Run: headless pygame with SDL's dummy video driver; simulated clock (each Clock.tick advances the game by its frame time, no real sleeping); random seed 0; keys injected as events and as key.get_pressed() state; mouse plan: one left click at the window centre at the start of phase 2, then a move to the lower-right quarter at the start of phase 3; restart key R tapped at the start of phases 3 and 4.
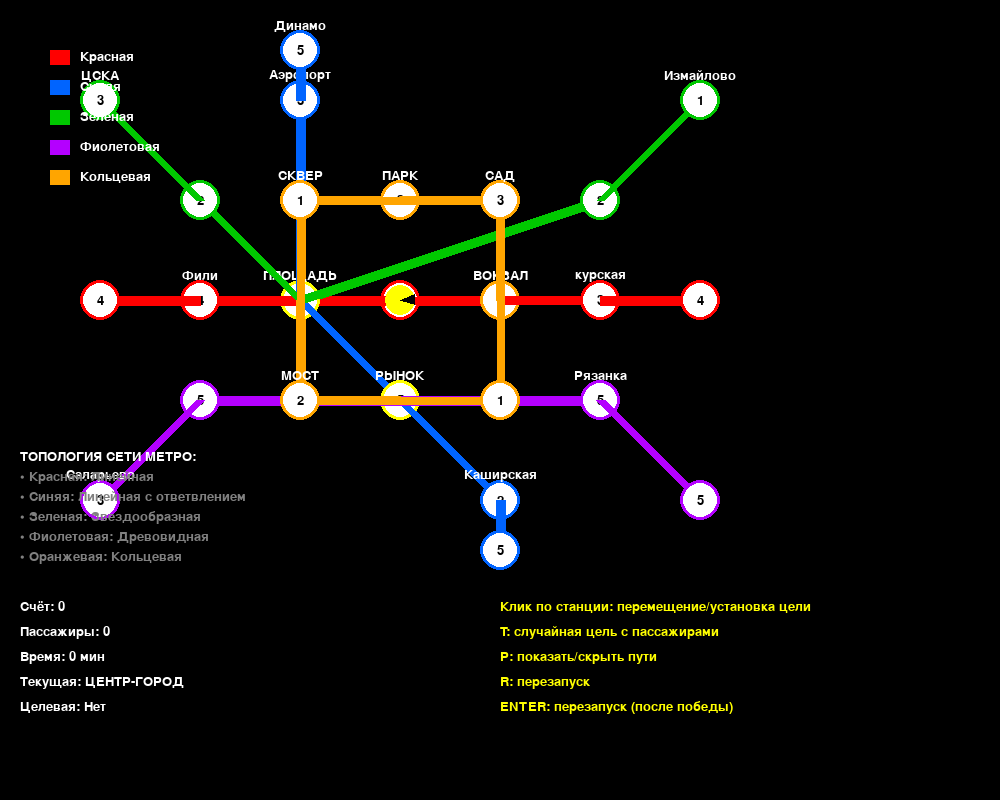
Frame 1 of 4 · flips 1–60 · no input
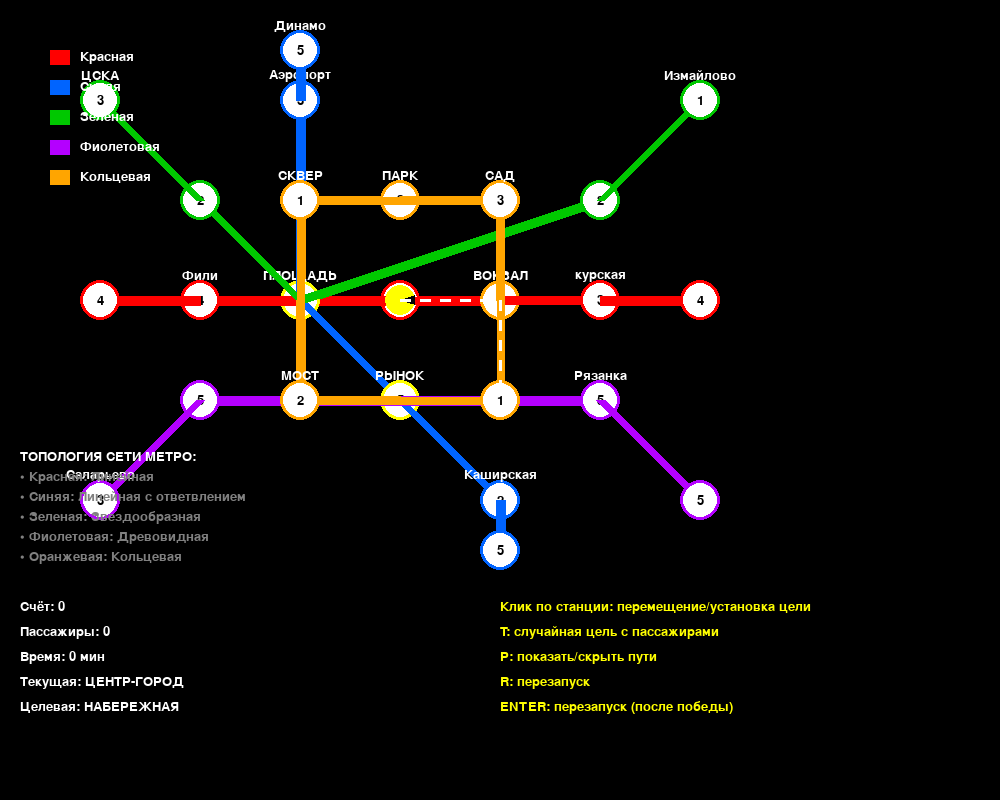
Frame 2 of 4 · flips 61–180 · clicked the window centre · tapped SPACE, RETURN · held RIGHT (→), D
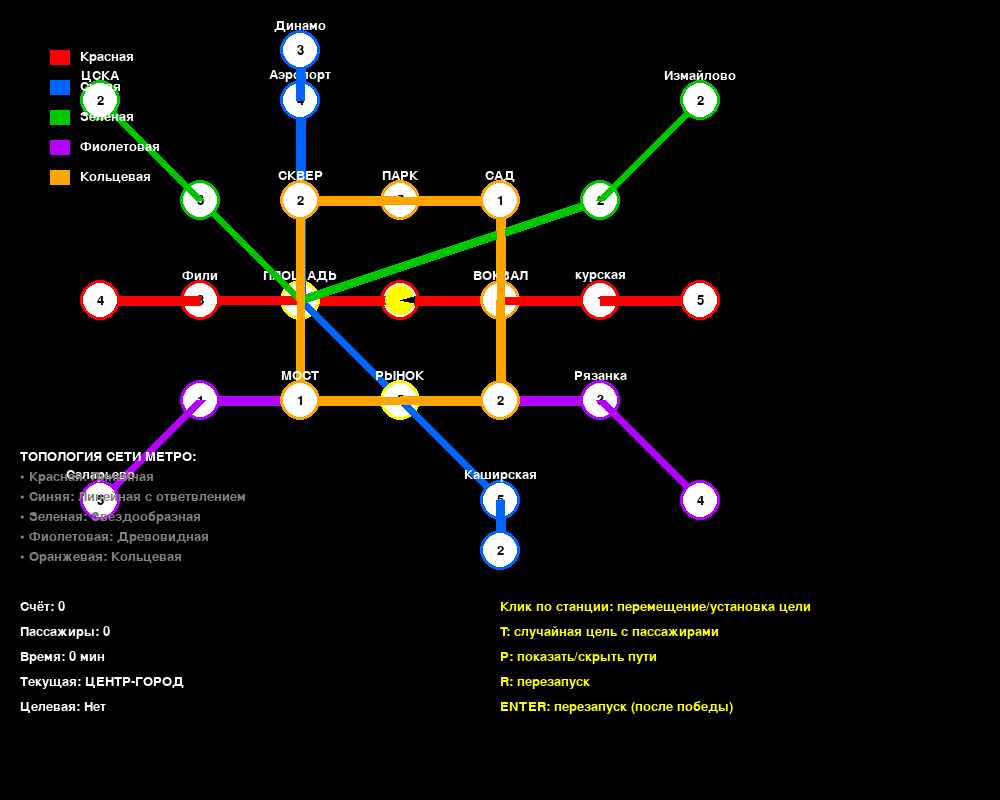
Frame 3 of 4 · flips 181–300 · moved the mouse to the lower-right quarter · tapped R · held DOWN (↓), S
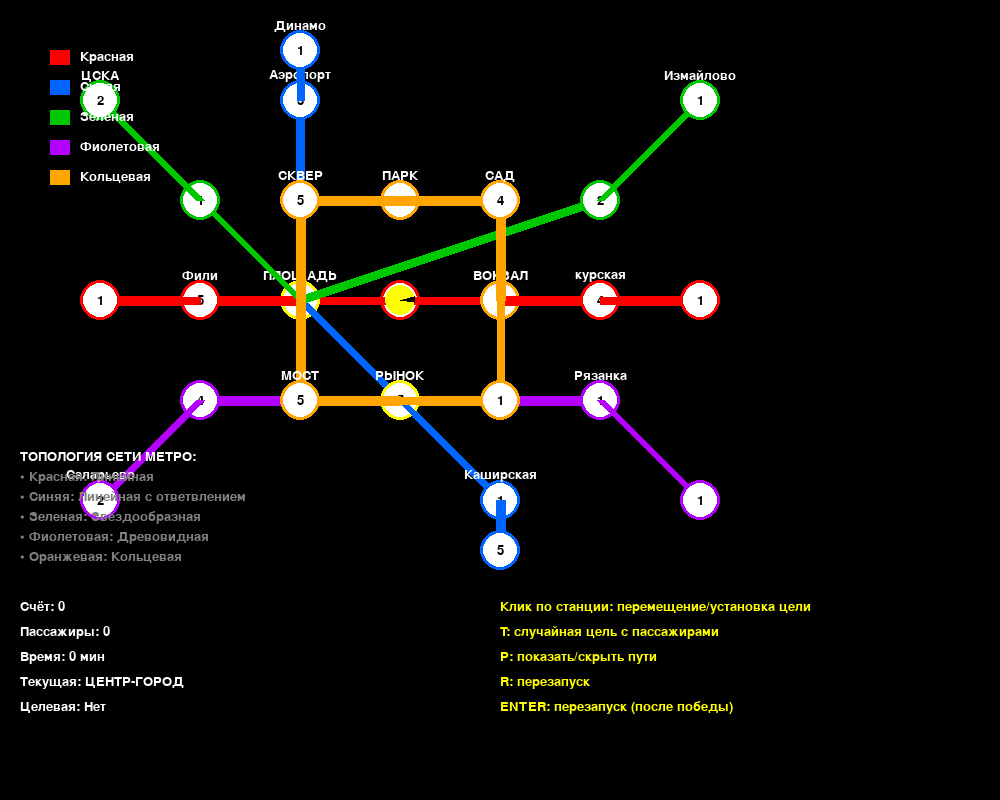
Frame 4 of 4 · flips 301–420 · tapped R · held LEFT (←), A, UP (↑), W

The pygame program that drew these frames:

import pygame
import math
import random
from pygame.locals import *

# Константы
SCREEN_WIDTH = 1000
SCREEN_HEIGHT = 800
NODE_RADIUS = 20
LINE_WIDTH = 8

# Цвета линий метро
BLACK = (0, 0, 0)
WHITE = (255, 255, 255)
RED = (255, 0, 0)
BLUE = (0, 100, 255)
GREEN = (0, 200, 0)
YELLOW = (255, 255, 0)
PURPLE = (180, 0, 255)
ORANGE = (255, 165, 0)
BROWN = (165, 42, 42)
PINK = (255, 192, 203)
GRAY = (128, 128, 128)

class MetroStation:
    """Станция метро - узел в топологии"""
    def __init__(self, station_id, name, x, y, lines):
        self.id = station_id
        self.name = name
        self.x = x
        self.y = y
        self.lines = lines  # Список линий, проходящих через станцию
        self.connections = []  # Соседние станции
        self.passengers = random.randint(1, 5)  # Количество пассажиров
        self.visited = False
    
    def add_connection(self, target_station, line, travel_time):
        """Добавляет связь с другой станцией"""
        self.connections.append({
            'station': target_station,
            'line': line,
            'time': travel_time,
            'direction': self.calculate_direction(target_station)
        })
    
    def calculate_direction(self, target_station):
        """Вычисляет направление движения к целевой станции"""
        dx = target_station.x - self.x
        dy = target_station.y - self.y
        
        if abs(dx) > abs(dy):
            return "right" if dx > 0 else "left"
        else:
            return "down" if dy > 0 else "up"
    
    def draw(self, screen, font):
        """Отрисовка станции"""
        # Рисуем связи сначала (под станциями)
        for connection in self.connections:
            target = connection['station']
            line_color = connection['line'].color
            
            # Толщина линии зависит от количества пассажиров
            width = LINE_WIDTH + min(10, self.passengers // 2)
            pygame.draw.line(screen, line_color, 
                           (self.x, self.y), (target.x, target.y), width)
        
        # Рисуем саму станцию
        color = self.get_station_color()
        pygame.draw.circle(screen, color, (self.x, self.y), NODE_RADIUS)
        pygame.draw.circle(screen, WHITE, (self.x, self.y), NODE_RADIUS - 3)
        
        # Отображаем количество пассажиров
        if self.passengers > 0:
            text = font.render(str(self.passengers), True, BLACK)
            text_rect = text.get_rect(center=(self.x, self.y))
            screen.blit(text, text_rect)
        
        # Название станции
        if len(self.name) < 10:  # Только короткие названия
            name_text = font.render(self.name, True, WHITE)
            name_rect = name_text.get_rect(center=(self.x, self.y - 25))
            screen.blit(name_text, name_rect)
    
    def get_station_color(self):
        """Цвет станции в зависимости от количества линий"""
        if len(self.lines) >= 3:
            return YELLOW  # Пересадочный узел
        elif len(self.lines) == 2:
            return ORANGE  # Станция пересадки
        else:
            return self.lines[0].color  # Обычная станция

class MetroLine:
    """Линия метро"""
    def __init__(self, line_id, name, color, stations):
        self.id = line_id
        self.name = name
        self.color = color
        self.stations = stations  # Упорядоченный список станций
    
    def add_station(self, station, position=None):
        """Добавляет станцию в линию"""
        if position is None:
            self.stations.append(station)
        else:
            self.stations.insert(position, station)
        
        # Добавляем линию в список линий станции
        if self not in station.lines:
            station.lines.append(self)

class MetroNetwork:
    """Сеть метро - графовая топология"""
    def __init__(self):
        self.stations = []
        self.lines = []
        self.setup_metro_network()
    
    def setup_metro_network(self):
        """Создаем сеть метро с разной топологией"""
        
        # Создаем линии метро
        self.lines = [
            MetroLine(0, "Красная", RED, []),
            MetroLine(1, "Синяя", BLUE, []),
            MetroLine(2, "Зеленая", GREEN, []),
            MetroLine(3, "Фиолетовая", PURPLE, []),
            MetroLine(4, "Кольцевая", ORANGE, [])
        ]
        
        # Создаем станции (располагаем в виде графа)
        station_positions = [
            # Центральные станции
            (400, 300, "ЦЕНТР-ГОРОД"),      # 0
            (300, 300, "ПЛОЩАДЬ"),          # 1
            (500, 300, "ВОКЗАЛ"),           # 2
            (400, 200, "ПАРК"),             # 3
            (400, 400, "РЫНОК"),            # 4
            
            # Красная линия
            (200, 300, "Фили"),         # 5
            (100, 300, "МоскваСити"),       # 6
            (600, 300, "курская"),        # 7
            (700, 300, "Андроновка"),      # 8
            
            # Синяя линия  
            (300, 100, "Аэропорт"),         # 9
            (300, 50, "Динамо"),        # 10
            (500, 500, "Каширская"),            # 11
            (500, 550, "Кантемировская"),          # 12
            
            # Зеленая линия
            (200, 200, "УНИВЕРСИТЕТ"),      # 13
            (100, 100, "ЦСКА"),          # 14
            (600, 200, "Сокольники"),            # 15
            (700, 100, "Измайлово"),            # 16
            
            # Фиолетовая линия
            (200, 400, "ВоробьевыГоры"),          # 17
            (100, 500, "Саларьево"),            # 18
            (600, 400, "Рязанка"),           # 19
            (700, 500, "Котельники"),          # 20
            
            # Кольцевая линия
            (300, 400, "МОСТ"),             # 21
            (500, 200, "САД"),              # 22
            (300, 200, "СКВЕР"),            # 23
            (500, 400, "НАБЕРЕЖНАЯ")        # 24
        ]
        
        # Создаем станции
        for i, (x, y, name) in enumerate(station_positions):
            station = MetroStation(i, name, x, y, [])
            self.stations.append(station)
        
        # Настраиваем линии метро
        
        # КРАСНАЯ ЛИНИЯ (линейная топология)
        red_stations = [6, 5, 1, 0, 2, 7, 8]
        for station_id in red_stations:
            self.lines[0].add_station(self.stations[station_id])
        
        # СИНЯЯ ЛИНИЯ (линейная с ответвлением)
        blue_stations = [10, 9, 1, 4, 11, 12]
        for station_id in blue_stations:
            self.lines[1].add_station(self.stations[station_id])
        
        # ЗЕЛЕНАЯ ЛИНИЯ (звездообразная топология)
        green_stations = [14, 13, 1, 15, 16]
        for station_id in green_stations:
            self.lines[2].add_station(self.stations[station_id])
        
        # ФИОЛЕТОВАЯ ЛИНИЯ (древовидная топология)
        purple_stations = [18, 17, 4, 19, 20]
        for station_id in purple_stations:
            self.lines[3].add_station(self.stations[station_id])
        
        # КОЛЬЦЕВАЯ ЛИНИЯ (циклическая топология)
        ring_stations = [21, 4, 24, 2, 22, 3, 23, 1, 21]  # Замыкаем кольцо
        for station_id in ring_stations:
            self.lines[4].add_station(self.stations[station_id])
        
        # Создаем связи между станциями
        self.create_connections()
    
    def create_connections(self):
        """Создаем связи между станциями на основе линий"""
        for line in self.lines:
            for i in range(len(line.stations) - 1):
                current = line.stations[i]
                next_station = line.stations[i + 1]
                
                # Добавляем двустороннюю связь
                current.add_connection(next_station, line, random.randint(1, 3))
                next_station.add_connection(current, line, random.randint(1, 3))
    
    def find_shortest_path(self, start_id, end_id):
        """Поиск кратчайшего пути между станциями (алгоритм Дейкстры)"""
        distances = {station.id: float('inf') for station in self.stations}
        previous = {station.id: None for station in self.stations}
        distances[start_id] = 0
        
        unvisited = set(station.id for station in self.stations)
        
        while unvisited:
            # Находим станцию с минимальным расстоянием
            current_id = min(unvisited, key=lambda id: distances[id])
            unvisited.remove(current_id)
            
            # Если достигли цели
            if current_id == end_id:
                break
            
            current_station = self.stations[current_id]
            
            # Обновляем расстояния до соседей
            for connection in current_station.connections:
                neighbor = connection['station']
                travel_time = connection['time']
                
                if neighbor.id in unvisited:
                    new_distance = distances[current_id] + travel_time
                    if new_distance < distances[neighbor.id]:
                        distances[neighbor.id] = new_distance
                        previous[neighbor.id] = current_id
        
        # Восстанавливаем путь
        path = []
        current_id = end_id
        while current_id is not None:
            path.append(current_id)
            current_id = previous[current_id]
        
        return list(reversed(path)), distances[end_id]
    
    def draw(self, screen, font):
        """Отрисовка всей сети метро"""
        # Сначала рисуем линии
        for line in self.lines:
            for i in range(len(line.stations) - 1):
                start = line.stations[i]
                end = line.stations[i + 1]
                pygame.draw.line(screen, line.color, 
                               (start.x, start.y), (end.x, end.y), LINE_WIDTH)
        
        # Затем рисуем станции
        for station in self.stations:
            station.draw(screen, font)
        
        # Легенда линий
        self.draw_legend(screen, font)
    
    def draw_legend(self, screen, font):
        """Отрисовка легенды линий метро"""
        legend_x = 50
        legend_y = 50
        
        for i, line in enumerate(self.lines):
            # Цвет линии
            pygame.draw.rect(screen, line.color, (legend_x, legend_y + i*30, 20, 15))
            # Название линии
            text = font.render(line.name, True, WHITE)
            screen.blit(text, (legend_x + 30, legend_y + i*30))

class MetroPacman:
    def __init__(self, metro_network):
        self.network = metro_network
        self.current_station = metro_network.stations[0]  # Начинаем с центра
        self.passengers_collected = 0
        self.total_time = 0
        self.score = 0
        self.path_traveled = [0]
        self.target_station = None
    
    def move_to_station(self, station_id):
        """Перемещение на указанную станцию"""
        target_station = self.network.stations[station_id]
        
        # Проверяем есть ли прямое соединение
        for connection in self.current_station.connections:
            if connection['station'].id == station_id:
                # Перемещаемся
                self.total_time += connection['time']
                self.current_station = target_station
                self.path_traveled.append(station_id)
                
                # Собираем пассажиров
                if target_station.passengers > 0:
                    self.passengers_collected += target_station.passengers
                    self.score += target_station.passengers * 10
                    target_station.passengers = 0
                    target_station.visited = True
                
                return True
        
        return False
    
    def set_target(self, station_id):
        """Устанавливает целевую станцию"""
        self.target_station = self.network.stations[station_id]
    
    def draw(self, screen):
        """Отрисовка Pacman"""
        x, y = self.current_station.x, self.current_station.y
        
        # Рисуем Pacman
        size = NODE_RADIUS - 5
        pygame.draw.circle(screen, YELLOW, (x, y), size)
        
        # Анимация рта
        time = pygame.time.get_ticks() * 0.01
        mouth_angle = (math.sin(time) + 1) * 20 + 20
        
        # Рот
        start_angle = math.radians(-mouth_angle // 2)
        end_angle = math.radians(mouth_angle // 2)
        
        mouth_points = [
            (x, y),
            (x + size * math.cos(start_angle), y + size * math.sin(start_angle)),
            (x + size * math.cos(end_angle), y + size * math.sin(end_angle))
        ]
        pygame.draw.polygon(screen, BLACK, mouth_points)
        
        # Если есть целевая станция, рисуем путь к ней
        if self.target_station:
            self.draw_path_to_target(screen)
    
    def draw_path_to_target(self, screen):
        """Отрисовка пути к целевой станции"""
        if self.current_station.id == self.target_station.id:
            return
        
        path, _ = self.network.find_shortest_path(
            self.current_station.id, self.target_station.id
        )
        
        # Рисуем путь пунктирной линией
        for i in range(len(path) - 1):
            start = self.network.stations[path[i]]
            end = self.network.stations[path[i + 1]]
            
            # Пунктирная линия
            dx = end.x - start.x
            dy = end.y - start.y
            distance = math.sqrt(dx*dx + dy*dy)
            steps = int(distance / 10)
            
            for step in range(steps):
                if step % 2 == 0:  # Рисуем каждый второй отрезок
                    t1 = step / steps
                    t2 = (step + 1) / steps
                    x1 = start.x + dx * t1
                    y1 = start.y + dy * t1
                    x2 = start.x + dx * t2
                    y2 = start.y + dy * t2
                    pygame.draw.line(screen, WHITE, (x1, y1), (x2, y2), 3)

class MetroGame:
    def __init__(self):
        pygame.init()
        self.screen = pygame.display.set_mode((SCREEN_WIDTH, SCREEN_HEIGHT))
        pygame.display.set_caption("Pacman в Метро - Топология Узлов")
        self.clock = pygame.time.Clock()
        
        self.metro = MetroNetwork()
        self.pacman = MetroPacman(self.metro)
        self.font = pygame.font.Font(None, 20)
        self.big_font = pygame.font.Font(None, 36)
        
        self.game_over = False
        self.victory = False
        self.show_paths = True
    
    def handle_events(self):
        for event in pygame.event.get():
            if event.type == QUIT:
                return False
            elif event.type == KEYDOWN:
                if not self.game_over:
                    if event.key == K_p:  # Показать/скрыть пути
                        self.show_paths = not self.show_paths
                    elif event.key == K_r:  # Сброс
                        self.__init__()
                    elif event.key == K_t:  # Случайная цель
                        available_stations = [s for s in self.metro.stations 
                                           if s.passengers > 0 and s.id != self.pacman.current_station.id]
                        if available_stations:
                            target = random.choice(available_stations)
                            self.pacman.set_target(target.id)
                
                if (self.game_over or self.victory) and event.key == K_RETURN:
                    self.__init__()
            
            elif event.type == MOUSEBUTTONDOWN:
                if not self.game_over:
                    # Проверяем клик по станции
                    mouse_x, mouse_y = pygame.mouse.get_pos()
                    for station in self.metro.stations:
                        distance = math.sqrt((station.x - mouse_x)**2 + (station.y - mouse_y)**2)
                        if distance <= NODE_RADIUS:
                            if station.id != self.pacman.current_station.id:
                                # Пытаемся переместиться на станцию
                                if self.pacman.move_to_station(station.id):
                                    print(f"Переместились на {station.name}")
                                else:
                                    # Если нет прямого соединения, устанавливаем цель
                                    self.pacman.set_target(station.id)
                            break
        
        return True
    
    def update(self):
        if not self.game_over and not self.victory:
            # Проверяем победу (все пассажиры собраны)
            total_passengers = sum(station.passengers for station in self.metro.stations)
            if total_passengers == 0:
                self.victory = True
                
                # Бонус за эффективность
                efficiency_bonus = max(0, 1000 - self.pacman.total_time * 10)
                self.pacman.score += efficiency_bonus
    
    def draw(self):
        self.screen.fill(BLACK)
        
        # Отрисовываем сеть метро
        self.metro.draw(self.screen, self.font)
        
        # Отрисовываем Pacman
        self.pacman.draw(self.screen)
        
        # Отрисовываем UI
        self.draw_ui()
        
        if self.game_over:
            self.draw_game_over()
        elif self.victory:
            self.draw_victory()
        
        pygame.display.flip()
    
    def draw_ui(self):
        """Отрисовка интерфейса"""
        # Статистика
        stats = [
            f"Счёт: {self.pacman.score}",
            f"Пассажиры: {self.pacman.passengers_collected}",
            f"Время: {self.pacman.total_time} мин",
            f"Текущая: {self.pacman.current_station.name}",
            f"Целевая: {self.pacman.target_station.name if self.pacman.target_station else 'Нет'}"
        ]
        
        for i, text in enumerate(stats):
            rendered = self.font.render(text, True, WHITE)
            self.screen.blit(rendered, (20, 600 + i * 25))
        
        # Управление
        controls = [
            "Клик по станции: перемещение/установка цели",
            "T: случайная цель с пассажирами",
            "P: показать/скрыть пути",
            "R: перезапуск",
            "ENTER: перезапуск (после победы)"
        ]
        
        for i, text in enumerate(controls):
            rendered = self.font.render(text, True, YELLOW)
            self.screen.blit(rendered, (500, 600 + i * 25))
        
        # Топология сети
        topology_info = [
            "ТОПОЛОГИЯ СЕТИ МЕТРО:",
            "• Красная: Линейная",
            "• Синяя: Линейная с ответвлением", 
            "• Зеленая: Звездообразная",
            "• Фиолетовая: Древовидная",
            "• Оранжевая: Кольцевая"
        ]
        
        for i, text in enumerate(topology_info):
            color = WHITE if i == 0 else GRAY
            rendered = self.font.render(text, True, color)
            self.screen.blit(rendered, (20, 450 + i * 20))
    
    def draw_game_over(self):
        overlay = pygame.Surface((SCREEN_WIDTH, SCREEN_HEIGHT), pygame.SRCALPHA)
        overlay.fill((0, 0, 0, 200))
        self.screen.blit(overlay, (0, 0))
        
        text = self.big_font.render("GAME OVER", True, RED)
        text_rect = text.get_rect(center=(SCREEN_WIDTH//2, SCREEN_HEIGHT//2))
        self.screen.blit(text, text_rect)
    
    def draw_victory(self):
        overlay = pygame.Surface((SCREEN_WIDTH, SCREEN_HEIGHT), pygame.SRCALPHA)
        overlay.fill((0, 50, 0, 200))
        self.screen.blit(overlay, (0, 0))
        
        texts = [
            "ПОБЕДА! ВСЕ ПАССАЖИРЫ ДОСТАВЛЕНЫ!",
            f"Финальный счёт: {self.pacman.score}",
            f"Пассажиров собрано: {self.pacman.passengers_collected}",
            f"Общее время: {self.pacman.total_time} мин",
            "Нажмите ENTER для перезапуска"
        ]
        
        for i, text in enumerate(texts):
            color = YELLOW if i == 0 else WHITE
            font = self.big_font if i == 0 else self.font
            rendered = font.render(text, True, color)
            text_rect = rendered.get_rect(center=(SCREEN_WIDTH//2, SCREEN_HEIGHT//2 - 60 + i * 30))
            self.screen.blit(rendered, text_rect)

    def run(self):
        running = True
        while running:
            running = self.handle_events()
            self.update()
            self.draw()
            self.clock.tick(60)
        
        pygame.quit()

if __name__ == "__main__":
    game = MetroGame()
    game.run()
